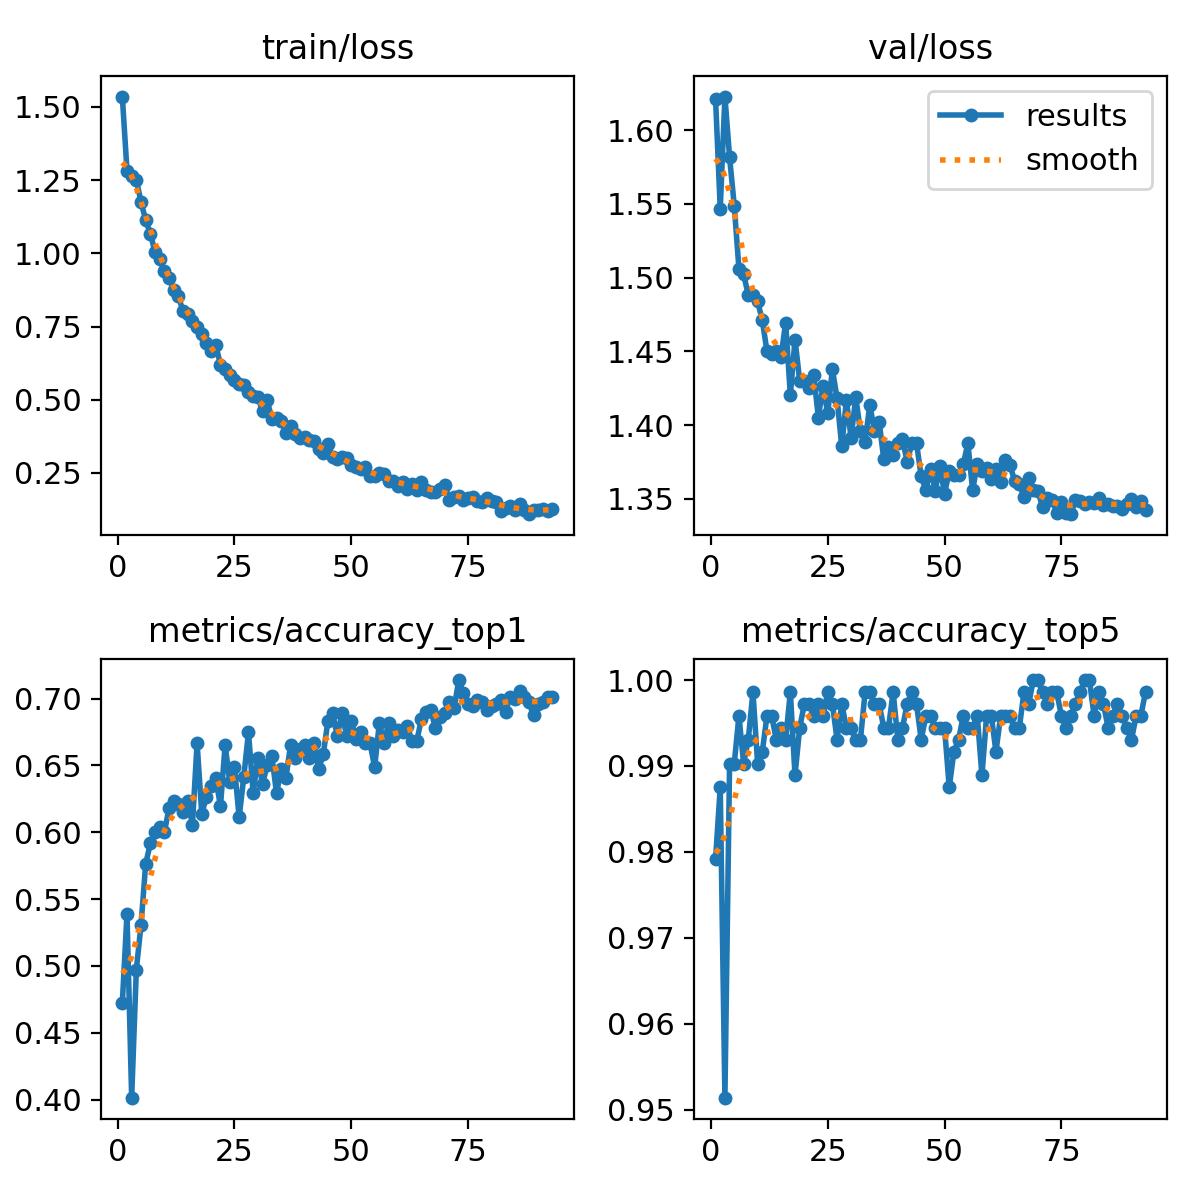

The table this chart was drawn from, first rows:
epoch, train/loss, metrics/accuracy_top1, metrics/accuracy_top5, val/loss, lr/pg0, lr/pg1, lr/pg2
1, 1.535, 0.4722, 0.9792, 1.621, 0.003309, 0.003309, 0.003309
2, 1.282, 0.5389, 0.9875, 1.547, 0.006609, 0.006609, 0.006609
3, 1.262, 0.4014, 0.9514, 1.623, 0.009877, 0.009877, 0.009877
4, 1.252, 0.4972, 0.9903, 1.582, 0.009851, 0.009851, 0.009851
5, 1.175, 0.5306, 0.9903, 1.549, 0.009802, 0.009802, 0.009802
6, 1.114, 0.5764, 0.9958, 1.506, 0.009753, 0.009753, 0.009753
7, 1.067, 0.5917, 0.9903, 1.502, 0.009703, 0.009703, 0.009703
8, 1.005, 0.6, 0.9931, 1.488, 0.009654, 0.009654, 0.009654
9, 0.9798, 0.6042, 0.9986, 1.488, 0.009604, 0.009604, 0.009604
10, 0.9383, 0.6, 0.9903, 1.484, 0.009555, 0.009555, 0.009555
11, 0.9154, 0.6181, 0.9917, 1.471, 0.009505, 0.009505, 0.009505
12, 0.8749, 0.6236, 0.9958, 1.45, 0.009456, 0.009456, 0.009456
13, 0.8529, 0.6208, 0.9958, 1.448, 0.009406, 0.009406, 0.009406
14, 0.8022, 0.6153, 0.9931, 1.45, 0.009357, 0.009357, 0.009357
15, 0.7932, 0.6236, 0.9944, 1.446, 0.009307, 0.009307, 0.009307
16, 0.7692, 0.6056, 0.9931, 1.47, 0.009258, 0.009258, 0.009258
17, 0.7488, 0.6667, 0.9986, 1.42, 0.009208, 0.009208, 0.009208
18, 0.724, 0.6139, 0.9889, 1.458, 0.009158, 0.009158, 0.009158
19, 0.6949, 0.6264, 0.9944, 1.43, 0.009109, 0.009109, 0.009109
20, 0.6649, 0.6347, 0.9972, 1.43, 0.009059, 0.009059, 0.009059
21, 0.6868, 0.6403, 0.9972, 1.425, 0.00901, 0.00901, 0.00901
22, 0.6198, 0.6194, 0.9958, 1.434, 0.00896, 0.00896, 0.00896
23, 0.6035, 0.6653, 0.9972, 1.405, 0.008911, 0.008911, 0.008911
24, 0.5837, 0.6375, 0.9958, 1.427, 0.008861, 0.008861, 0.008861
25, 0.5665, 0.6486, 0.9986, 1.408, 0.008812, 0.008812, 0.008812
26, 0.5537, 0.6111, 0.9972, 1.438, 0.008762, 0.008762, 0.008762
27, 0.5502, 0.6417, 0.9931, 1.418, 0.008713, 0.008713, 0.008713
28, 0.526, 0.675, 0.9972, 1.386, 0.008663, 0.008663, 0.008663
29, 0.5124, 0.6292, 0.9944, 1.417, 0.008614, 0.008614, 0.008614
30, 0.5097, 0.6556, 0.9944, 1.392, 0.008564, 0.008564, 0.008564
31, 0.4604, 0.6361, 0.9931, 1.419, 0.008515, 0.008515, 0.008515
32, 0.4987, 0.65, 0.9931, 1.396, 0.008466, 0.008466, 0.008466
33, 0.4334, 0.6569, 0.9986, 1.389, 0.008416, 0.008416, 0.008416
34, 0.439, 0.6292, 0.9986, 1.414, 0.008367, 0.008367, 0.008367
35, 0.4269, 0.6472, 0.9972, 1.396, 0.008317, 0.008317, 0.008317
36, 0.387, 0.6403, 0.9972, 1.402, 0.008268, 0.008268, 0.008268
37, 0.4102, 0.6653, 0.9944, 1.377, 0.008218, 0.008218, 0.008218
38, 0.3822, 0.6556, 0.9944, 1.385, 0.008169, 0.008169, 0.008169
39, 0.3679, 0.6625, 0.9986, 1.38, 0.008119, 0.008119, 0.008119
40, 0.3734, 0.6653, 0.9931, 1.388, 0.00807, 0.00807, 0.00807
41, 0.3629, 0.6556, 0.9944, 1.39, 0.00802, 0.00802, 0.00802
42, 0.3576, 0.6667, 0.9972, 1.375, 0.007971, 0.007971, 0.007971
43, 0.3321, 0.6472, 0.9986, 1.388, 0.007921, 0.007921, 0.007921
44, 0.3166, 0.6583, 0.9972, 1.388, 0.007872, 0.007872, 0.007872
45, 0.3501, 0.6833, 0.9931, 1.365, 0.007822, 0.007822, 0.007822
46, 0.3048, 0.6889, 0.9958, 1.356, 0.007772, 0.007772, 0.007772
47, 0.2959, 0.6722, 0.9958, 1.371, 0.007723, 0.007723, 0.007723
48, 0.3029, 0.6889, 0.9944, 1.356, 0.007673, 0.007673, 0.007673
49, 0.3003, 0.6722, 0.9944, 1.372, 0.007624, 0.007624, 0.007624
50, 0.2782, 0.6833, 0.9944, 1.353, 0.007574, 0.007574, 0.007574
51, 0.2688, 0.6694, 0.9875, 1.369, 0.007525, 0.007525, 0.007525
52, 0.2638, 0.675, 0.9917, 1.366, 0.007476, 0.007476, 0.007476
53, 0.2695, 0.6667, 0.9931, 1.366, 0.007426, 0.007426, 0.007426
54, 0.2379, 0.6667, 0.9958, 1.374, 0.007377, 0.007377, 0.007377
55, 0.2395, 0.6486, 0.9944, 1.388, 0.007327, 0.007327, 0.007327
56, 0.2504, 0.6819, 0.9944, 1.356, 0.007278, 0.007278, 0.007278
57, 0.2447, 0.6667, 0.9958, 1.373, 0.007228, 0.007228, 0.007228
58, 0.2218, 0.6819, 0.9889, 1.369, 0.007178, 0.007178, 0.007178
59, 0.2233, 0.6722, 0.9958, 1.371, 0.007129, 0.007129, 0.007129
60, 0.2064, 0.6764, 0.9958, 1.363, 0.007079, 0.007079, 0.007079
... 33 more rows
